pico-8 play session: no input (idle)

[t = 1 s] idle ~1s (no d-pad/buttons)
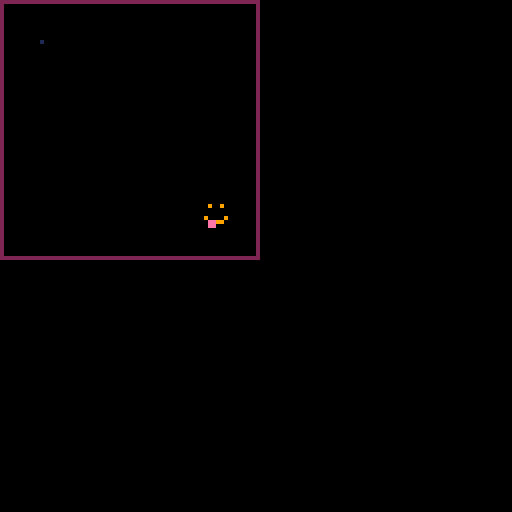

pico-8 cartridge
version 8
__lua__
function _draw()
 cls()
 pset(10, 10, 1)
 spr(1, x, y)
 rect(0, 0, 64, 64, 2)
end

function _init()
 x = 50
 y = 50
end

function _update()
 if btn(0) then x -= 1 end
 if btn(1) then x += 1 end
 if btn(2) then y -= 1 end
 if btn(3) then y += 1 end
 
 if x > 120 then x = 120 end
 if x < 0 then x = 0 end
 if y < 0 then y = 0 end
 if y > 120 then y = 120 end
 
end
__gfx__
00000000000000000000000000000000000000000000000000000000000000000000000000000000000000000000000000000000000000000000000000000000
00000000009009000000000000000000000000000000000000000000000000000000000000000000000000000000000000000000000000000000000000000000
00700700000000000000000000000000000000000000000000000000000000000000000000000000000000000000000000000000000000000000000000000000
00077000000000000000000000000000000000000000000000000000000000000000000000000000000000000000000000000000000000000000000000000000
00077000090000900000000000000000000000000000000000000000000000000000000000000000000000000000000000000000000000000000000000000000
0070070000ee99000000000000000000000000000000000000000000000000000000000000000000000000000000000000000000000000000000000000000000
0000000000ee00000000000000000000000000000000000000000000000000000000000000000000000000000000000000000000000000000000000000000000
00000000000000000000000000000000000000000000000000000000000000000000000000000000000000000000000000000000000000000000000000000000
00000000000000000000000000000000000000000000000000000000000000000000000000000000000000000000000000000000000000000000000000000000
00000000000000000000000000000000000000000000000000000000000000000000000000000000000000000000000000000000000000000000000000000000
00000000000000000000000000000000000000000000000000000000000000000000000000000000000000000000000000000000000000000000000000000000
00000000000000000000000000000000000000000000000000000000000000000000000000000000000000000000000000000000000000000000000000000000
00000000000000000000000000000000000000000000000000000000000000000000000000000000000000000000000000000000000000000000000000000000
00000000000000000000000000000000000000000000000000000000000000000000000000000000000000000000000000000000000000000000000000000000
00000000000000000000000000000000000000000000000000000000000000000000000000000000000000000000000000000000000000000000000000000000
00000000000000000000000000000000000000000000000000000000000000000000000000000000000000000000000000000000000000000000000000000000
00000000000000000000000000000000000000000000000000000000000000000000000000000000000000000000000000000000000000000000000000000000
00000000000000000000000000000000000000000000000000000000000000000000000000000000000000000000000000000000000000000000000000000000
00000000000000000000000000000000000000000000000000000000000000000000000000000000000000000000000000000000000000000000000000000000
00000000000000000000000000000000000000000000000000000000000000000000000000000000000000000000000000000000000000000000000000000000
00000000000000000000000000000000000000000000000000000000000000000000000000000000000000000000000000000000000000000000000000000000
00000000000000000000000000000000000000000000000000000000000000000000000000000000000000000000000000000000000000000000000000000000
00000000000000000000000000000000000000000000000000000000000000000000000000000000000000000000000000000000000000000000000000000000
00000000000000000000000000000000000000000000000000000000000000000000000000000000000000000000000000000000000000000000000000000000
00000000000000000000000000000000000000000000000000000000000000000000000000000000000000000000000000000000000000000000000000000000
00000000000000000000000000000000000000000000000000000000000000000000000000000000000000000000000000000000000000000000000000000000
00000000000000000000000000000000000000000000000000000000000000000000000000000000000000000000000000000000000000000000000000000000
00000000000000000000000000000000000000000000000000000000000000000000000000000000000000000000000000000000000000000000000000000000
00000000000000000000000000000000000000000000000000000000000000000000000000000000000000000000000000000000000000000000000000000000
00000000000000000000000000000000000000000000000000000000000000000000000000000000000000000000000000000000000000000000000000000000
00000000000000000000000000000000000000000000000000000000000000000000000000000000000000000000000000000000000000000000000000000000
00000000000000000000000000000000000000000000000000000000000000000000000000000000000000000000000000000000000000000000000000000000
00000000000000000000000000000000000000000000000000000000000000000000000000000000000000000000000000000000000000000000000000000000
00000000000000000000000000000000000000000000000000000000000000000000000000000000000000000000000000000000000000000000000000000000
00000000000000000000000000000000000000000000000000000000000000000000000000000000000000000000000000000000000000000000000000000000
00000000000000000000000000000000000000000000000000000000000000000000000000000000000000000000000000000000000000000000000000000000
00000000000000000000000000000000000000000000000000000000000000000000000000000000000000000000000000000000000000000000000000000000
00000000000000000000000000000000000000000000000000000000000000000000000000000000000000000000000000000000000000000000000000000000
00000000000000000000000000000000000000000000000000000000000000000000000000000000000000000000000000000000000000000000000000000000
00000000000000000000000000000000000000000000000000000000000000000000000000000000000000000000000000000000000000000000000000000000
00000000000000000000000000000000000000000000000000000000000000000000000000000000000000000000000000000000000000000000000000000000
00000000000000000000000000000000000000000000000000000000000000000000000000000000000000000000000000000000000000000000000000000000
00000000000000000000000000000000000000000000000000000000000000000000000000000000000000000000000000000000000000000000000000000000
00000000000000000000000000000000000000000000000000000000000000000000000000000000000000000000000000000000000000000000000000000000
00000000000000000000000000000000000000000000000000000000000000000000000000000000000000000000000000000000000000000000000000000000
00000000000000000000000000000000000000000000000000000000000000000000000000000000000000000000000000000000000000000000000000000000
00000000000000000000000000000000000000000000000000000000000000000000000000000000000000000000000000000000000000000000000000000000
00000000000000000000000000000000000000000000000000000000000000000000000000000000000000000000000000000000000000000000000000000000
00000000000000000000000000000000000000000000000000000000000000000000000000000000000000000000000000000000000000000000000000000000
00000000000000000000000000000000000000000000000000000000000000000000000000000000000000000000000000000000000000000000000000000000
00000000000000000000000000000000000000000000000000000000000000000000000000000000000000000000000000000000000000000000000000000000
00000000000000000000000000000000000000000000000000000000000000000000000000000000000000000000000000000000000000000000000000000000
00000000000000000000000000000000000000000000000000000000000000000000000000000000000000000000000000000000000000000000000000000000
00000000000000000000000000000000000000000000000000000000000000000000000000000000000000000000000000000000000000000000000000000000
00000000000000000000000000000000000000000000000000000000000000000000000000000000000000000000000000000000000000000000000000000000
00000000000000000000000000000000000000000000000000000000000000000000000000000000000000000000000000000000000000000000000000000000
00000000000000000000000000000000000000000000000000000000000000000000000000000000000000000000000000000000000000000000000000000000
00000000000000000000000000000000000000000000000000000000000000000000000000000000000000000000000000000000000000000000000000000000
00000000000000000000000000000000000000000000000000000000000000000000000000000000000000000000000000000000000000000000000000000000
00000000000000000000000000000000000000000000000000000000000000000000000000000000000000000000000000000000000000000000000000000000
00000000000000000000000000000000000000000000000000000000000000000000000000000000000000000000000000000000000000000000000000000000
00000000000000000000000000000000000000000000000000000000000000000000000000000000000000000000000000000000000000000000000000000000
00000000000000000000000000000000000000000000000000000000000000000000000000000000000000000000000000000000000000000000000000000000
00000000000000000000000000000000000000000000000000000000000000000000000000000000000000000000000000000000000000000000000000000000
00000000000000000000000000000000000000000000000000000000000000000000000000000000000000000000000000000000000000000000000000000000
00000000000000000000000000000000000000000000000000000000000000000000000000000000000000000000000000000000000000000000000000000000
00000000000000000000000000000000000000000000000000000000000000000000000000000000000000000000000000000000000000000000000000000000
00000000000000000000000000000000000000000000000000000000000000000000000000000000000000000000000000000000000000000000000000000000
00000000000000000000000000000000000000000000000000000000000000000000000000000000000000000000000000000000000000000000000000000000
00000000000000000000000000000000000000000000000000000000000000000000000000000000000000000000000000000000000000000000000000000000
00000000000000000000000000000000000000000000000000000000000000000000000000000000000000000000000000000000000000000000000000000000
00000000000000000000000000000000000000000000000000000000000000000000000000000000000000000000000000000000000000000000000000000000
00000000000000000000000000000000000000000000000000000000000000000000000000000000000000000000000000000000000000000000000000000000
00000000000000000000000000000000000000000000000000000000000000000000000000000000000000000000000000000000000000000000000000000000
00000000000000000000000000000000000000000000000000000000000000000000000000000000000000000000000000000000000000000000000000000000
00000000000000000000000000000000000000000000000000000000000000000000000000000000000000000000000000000000000000000000000000000000
00000000000000000000000000000000000000000000000000000000000000000000000000000000000000000000000000000000000000000000000000000000
00000000000000000000000000000000000000000000000000000000000000000000000000000000000000000000000000000000000000000000000000000000
00000000000000000000000000000000000000000000000000000000000000000000000000000000000000000000000000000000000000000000000000000000
00000000000000000000000000000000000000000000000000000000000000000000000000000000000000000000000000000000000000000000000000000000
00000000000000000000000000000000000000000000000000000000000000000000000000000000000000000000000000000000000000000000000000000000
00000000000000000000000000000000000000000000000000000000000000000000000000000000000000000000000000000000000000000000000000000000
00000000000000000000000000000000000000000000000000000000000000000000000000000000000000000000000000000000000000000000000000000000
00000000000000000000000000000000000000000000000000000000000000000000000000000000000000000000000000000000000000000000000000000000
00000000000000000000000000000000000000000000000000000000000000000000000000000000000000000000000000000000000000000000000000000000
00000000000000000000000000000000000000000000000000000000000000000000000000000000000000000000000000000000000000000000000000000000
00000000000000000000000000000000000000000000000000000000000000000000000000000000000000000000000000000000000000000000000000000000
00000000000000000000000000000000000000000000000000000000000000000000000000000000000000000000000000000000000000000000000000000000
00000000000000000000000000000000000000000000000000000000000000000000000000000000000000000000000000000000000000000000000000000000
00000000000000000000000000000000000000000000000000000000000000000000000000000000000000000000000000000000000000000000000000000000
00000000000000000000000000000000000000000000000000000000000000000000000000000000000000000000000000000000000000000000000000000000
00000000000000000000000000000000000000000000000000000000000000000000000000000000000000000000000000000000000000000000000000000000
00000000000000000000000000000000000000000000000000000000000000000000000000000000000000000000000000000000000000000000000000000000
00000000000000000000000000000000000000000000000000000000000000000000000000000000000000000000000000000000000000000000000000000000
00000000000000000000000000000000000000000000000000000000000000000000000000000000000000000000000000000000000000000000000000000000
00000000000000000000000000000000000000000000000000000000000000000000000000000000000000000000000000000000000000000000000000000000
00000000000000000000000000000000000000000000000000000000000000000000000000000000000000000000000000000000000000000000000000000000
00000000000000000000000000000000000000000000000000000000000000000000000000000000000000000000000000000000000000000000000000000000
00000000000000000000000000000000000000000000000000000000000000000000000000000000000000000000000000000000000000000000000000000000
00000000000000000000000000000000000000000000000000000000000000000000000000000000000000000000000000000000000000000000000000000000
00000000000000000000000000000000000000000000000000000000000000000000000000000000000000000000000000000000000000000000000000000000
00000000000000000000000000000000000000000000000000000000000000000000000000000000000000000000000000000000000000000000000000000000
00000000000000000000000000000000000000000000000000000000000000000000000000000000000000000000000000000000000000000000000000000000
00000000000000000000000000000000000000000000000000000000000000000000000000000000000000000000000000000000000000000000000000000000
00000000000000000000000000000000000000000000000000000000000000000000000000000000000000000000000000000000000000000000000000000000
00000000000000000000000000000000000000000000000000000000000000000000000000000000000000000000000000000000000000000000000000000000
00000000000000000000000000000000000000000000000000000000000000000000000000000000000000000000000000000000000000000000000000000000
00000000000000000000000000000000000000000000000000000000000000000000000000000000000000000000000000000000000000000000000000000000
00000000000000000000000000000000000000000000000000000000000000000000000000000000000000000000000000000000000000000000000000000000
00000000000000000000000000000000000000000000000000000000000000000000000000000000000000000000000000000000000000000000000000000000
00000000000000000000000000000000000000000000000000000000000000000000000000000000000000000000000000000000000000000000000000000000
00000000000000000000000000000000000000000000000000000000000000000000000000000000000000000000000000000000000000000000000000000000
00000000000000000000000000000000000000000000000000000000000000000000000000000000000000000000000000000000000000000000000000000000
00000000000000000000000000000000000000000000000000000000000000000000000000000000000000000000000000000000000000000000000000000000
00000000000000000000000000000000000000000000000000000000000000000000000000000000000000000000000000000000000000000000000000000000
00000000000000000000000000000000000000000000000000000000000000000000000000000000000000000000000000000000000000000000000000000000
00000000000000000000000000000000000000000000000000000000000000000000000000000000000000000000000000000000000000000000000000000000
00000000000000000000000000000000000000000000000000000000000000000000000000000000000000000000000000000000000000000000000000000000
00000000000000000000000000000000000000000000000000000000000000000000000000000000000000000000000000000000000000000000000000000000
00000000000000000000000000000000000000000000000000000000000000000000000000000000000000000000000000000000000000000000000000000000
00000000000000000000000000000000000000000000000000000000000000000000000000000000000000000000000000000000000000000000000000000000
00000000000000000000000000000000000000000000000000000000000000000000000000000000000000000000000000000000000000000000000000000000
00000000000000000000000000000000000000000000000000000000000000000000000000000000000000000000000000000000000000000000000000000000
00000000000000000000000000000000000000000000000000000000000000000000000000000000000000000000000000000000000000000000000000000000
00000000000000000000000000000000000000000000000000000000000000000000000000000000000000000000000000000000000000000000000000000000
00000000000000000000000000000000000000000000000000000000000000000000000000000000000000000000000000000000000000000000000000000000
00000000000000000000000000000000000000000000000000000000000000000000000000000000000000000000000000000000000000000000000000000000
00000000000000000000000000000000000000000000000000000000000000000000000000000000000000000000000000000000000000000000000000000000
__gff__
0000000000000000000000000000000000000000000000000000000000000000000000000000000000000000000000000000000000000000000000000000000000000000000000000000000000000000000000000000000000000000000000000000000000000000000000000000000000000000000000000000000000000000
0000000000000000000000000000000000000000000000000000000000000000000000000000000000000000000000000000000000000000000000000000000000000000000000000000000000000000000000000000000000000000000000000000000000000000000000000000000000000000000000000000000000000000
__map__
0000000000000000000000000000000000000000000000000000000000000000000000000000000000000000000000000000000000000000000000000000000000000000000000000000000000000000000000000000000000000000000000000000000000000000000000000000000000000000000000000000000000000000
0000000000000000000000000000000000000000000000000000000000000000000000000000000000000000000000000000000000000000000000000000000000000000000000000000000000000000000000000000000000000000000000000000000000000000000000000000000000000000000000000000000000000000
0000000000000000000000000000000000000000000000000000000000000000000000000000000000000000000000000000000000000000000000000000000000000000000000000000000000000000000000000000000000000000000000000000000000000000000000000000000000000000000000000000000000000000
0000000000000000000000000000000000000000000000000000000000000000000000000000000000000000000000000000000000000000000000000000000000000000000000000000000000000000000000000000000000000000000000000000000000000000000000000000000000000000000000000000000000000000
0000000000000000000000000000000000000000000000000000000000000000000000000000000000000000000000000000000000000000000000000000000000000000000000000000000000000000000000000000000000000000000000000000000000000000000000000000000000000000000000000000000000000000
0000000000000000000000000000000000000000000000000000000000000000000000000000000000000000000000000000000000000000000000000000000000000000000000000000000000000000000000000000000000000000000000000000000000000000000000000000000000000000000000000000000000000000
0000000000000000000000000000000000000000000000000000000000000000000000000000000000000000000000000000000000000000000000000000000000000000000000000000000000000000000000000000000000000000000000000000000000000000000000000000000000000000000000000000000000000000
0000000000000000000000000000000000000000000000000000000000000000000000000000000000000000000000000000000000000000000000000000000000000000000000000000000000000000000000000000000000000000000000000000000000000000000000000000000000000000000000000000000000000000
0000000000000000000000000000000000000000000000000000000000000000000000000000000000000000000000000000000000000000000000000000000000000000000000000000000000000000000000000000000000000000000000000000000000000000000000000000000000000000000000000000000000000000
0000000000000000000000000000000000000000000000000000000000000000000000000000000000000000000000000000000000000000000000000000000000000000000000000000000000000000000000000000000000000000000000000000000000000000000000000000000000000000000000000000000000000000
0000000000000000000000000000000000000000000000000000000000000000000000000000000000000000000000000000000000000000000000000000000000000000000000000000000000000000000000000000000000000000000000000000000000000000000000000000000000000000000000000000000000000000
0000000000000000000000000000000000000000000000000000000000000000000000000000000000000000000000000000000000000000000000000000000000000000000000000000000000000000000000000000000000000000000000000000000000000000000000000000000000000000000000000000000000000000
0000000000000000000000000000000000000000000000000000000000000000000000000000000000000000000000000000000000000000000000000000000000000000000000000000000000000000000000000000000000000000000000000000000000000000000000000000000000000000000000000000000000000000
0000000000000000000000000000000000000000000000000000000000000000000000000000000000000000000000000000000000000000000000000000000000000000000000000000000000000000000000000000000000000000000000000000000000000000000000000000000000000000000000000000000000000000
0000000000000000000000000000000000000000000000000000000000000000000000000000000000000000000000000000000000000000000000000000000000000000000000000000000000000000000000000000000000000000000000000000000000000000000000000000000000000000000000000000000000000000
0000000000000000000000000000000000000000000000000000000000000000000000000000000000000000000000000000000000000000000000000000000000000000000000000000000000000000000000000000000000000000000000000000000000000000000000000000000000000000000000000000000000000000
0000000000000000000000000000000000000000000000000000000000000000000000000000000000000000000000000000000000000000000000000000000000000000000000000000000000000000000000000000000000000000000000000000000000000000000000000000000000000000000000000000000000000000
0000000000000000000000000000000000000000000000000000000000000000000000000000000000000000000000000000000000000000000000000000000000000000000000000000000000000000000000000000000000000000000000000000000000000000000000000000000000000000000000000000000000000000
0000000000000000000000000000000000000000000000000000000000000000000000000000000000000000000000000000000000000000000000000000000000000000000000000000000000000000000000000000000000000000000000000000000000000000000000000000000000000000000000000000000000000000
0000000000000000000000000000000000000000000000000000000000000000000000000000000000000000000000000000000000000000000000000000000000000000000000000000000000000000000000000000000000000000000000000000000000000000000000000000000000000000000000000000000000000000
0000000000000000000000000000000000000000000000000000000000000000000000000000000000000000000000000000000000000000000000000000000000000000000000000000000000000000000000000000000000000000000000000000000000000000000000000000000000000000000000000000000000000000
0000000000000000000000000000000000000000000000000000000000000000000000000000000000000000000000000000000000000000000000000000000000000000000000000000000000000000000000000000000000000000000000000000000000000000000000000000000000000000000000000000000000000000
0000000000000000000000000000000000000000000000000000000000000000000000000000000000000000000000000000000000000000000000000000000000000000000000000000000000000000000000000000000000000000000000000000000000000000000000000000000000000000000000000000000000000000
0000000000000000000000000000000000000000000000000000000000000000000000000000000000000000000000000000000000000000000000000000000000000000000000000000000000000000000000000000000000000000000000000000000000000000000000000000000000000000000000000000000000000000
0000000000000000000000000000000000000000000000000000000000000000000000000000000000000000000000000000000000000000000000000000000000000000000000000000000000000000000000000000000000000000000000000000000000000000000000000000000000000000000000000000000000000000
0000000000000000000000000000000000000000000000000000000000000000000000000000000000000000000000000000000000000000000000000000000000000000000000000000000000000000000000000000000000000000000000000000000000000000000000000000000000000000000000000000000000000000
0000000000000000000000000000000000000000000000000000000000000000000000000000000000000000000000000000000000000000000000000000000000000000000000000000000000000000000000000000000000000000000000000000000000000000000000000000000000000000000000000000000000000000
0000000000000000000000000000000000000000000000000000000000000000000000000000000000000000000000000000000000000000000000000000000000000000000000000000000000000000000000000000000000000000000000000000000000000000000000000000000000000000000000000000000000000000
0000000000000000000000000000000000000000000000000000000000000000000000000000000000000000000000000000000000000000000000000000000000000000000000000000000000000000000000000000000000000000000000000000000000000000000000000000000000000000000000000000000000000000
0000000000000000000000000000000000000000000000000000000000000000000000000000000000000000000000000000000000000000000000000000000000000000000000000000000000000000000000000000000000000000000000000000000000000000000000000000000000000000000000000000000000000000
0000000000000000000000000000000000000000000000000000000000000000000000000000000000000000000000000000000000000000000000000000000000000000000000000000000000000000000000000000000000000000000000000000000000000000000000000000000000000000000000000000000000000000
0000000000000000000000000000000000000000000000000000000000000000000000000000000000000000000000000000000000000000000000000000000000000000000000000000000000000000000000000000000000000000000000000000000000000000000000000000000000000000000000000000000000000000
